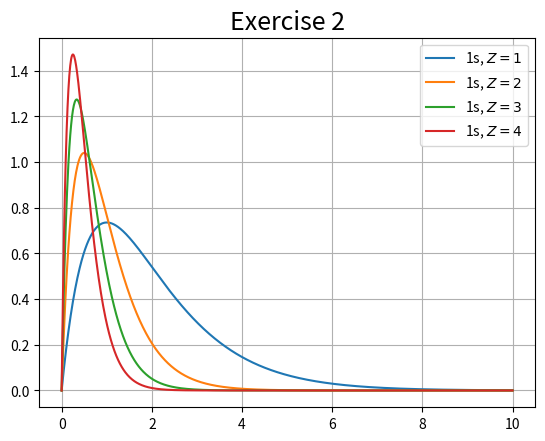

Source code (Python):
#!/usr/bin/env python3
# -*- coding: utf-8 -*-
"""
Created on Sat Apr 11 16:57:30 2026

@author: cecilia.costa
"""

import numpy as np
import matplotlib.pyplot as plt

# =============================================================================
# Plot orbitals P1s(r) in the same gure for Z = 1,2,3,4
# =============================================================================

def P1s(r, Z):
    k = 2
    exp = np.exp(-Z*r)
    Zpwr = Z**(3/2)
    return k * Zpwr * r * exp

fig, ax = plt.subplots()
ax.set_title("Exercise 2", fontsize=18)

x = np.linspace(0, 10, 1000)
Z = 1 

ax.plot(x, P1s(x, 1), label=r"1s, $Z=1$")
ax.plot(x, P1s(x, 2), label=r"1s, $Z=2$")
ax.plot(x, P1s(x, 3), label=r"1s, $Z=3$")
ax.plot(x, P1s(x, 4), label=r"1s, $Z=4$")

ax.grid()
ax.legend()
